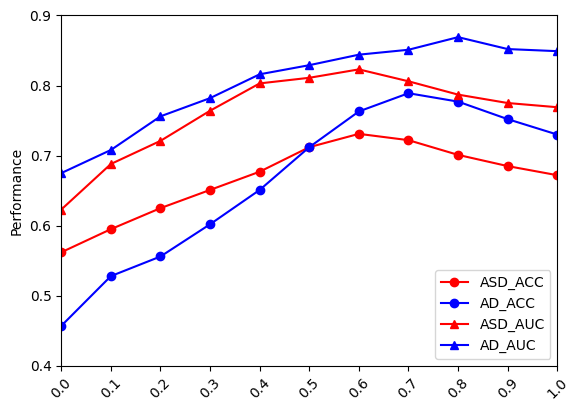

This figure's Python source:
import matplotlib.pyplot as plt
from pylab import *                                 #支持中文
mpl.rcParams['font.sans-serif'] = ['SimHei']
x = [i/10 for i in range(0,11)]
names = [i/10 for i in range(0,11)]

ASD_ACC = [0.562,
0.595,
0.625,
0.651,
0.677,
0.712,
0.731,
0.722,
0.701,
0.685,
0.672,
]
AD_ACC=[0.457,
0.528,
0.556,
0.602,
0.651,
0.712,
0.763,
0.789,
0.777,
0.752,
0.73,
]
ASD_AUC = [0.623,
0.688,
0.721,
0.764,
0.803,
0.811,
0.823,
0.806,
0.787,
0.775,
0.769,

]
AD_AUC=[0.675,
0.708,
0.756,
0.782,
0.816,
0.829,
0.844,
0.851,
0.869,
0.852,
0.849,
]
#plt.plot(x, y, 'ro-')
#plt.plot(x, y1, 'bo-')
#pl.xlim(-1, 11)  # 限定横轴的范围
#pl.ylim(-1, 110)  # 限定纵轴的范围
plt.ylim(0.4, 0.9)
plt.plot(x, ASD_ACC, marker='o', mec='r', color= 'r',label='ASD_ACC')
plt.plot(x, AD_ACC, marker='o', mec='b',color= 'b',label='AD_ACC')
plt.plot(x, ASD_AUC, marker='^', mec='r', color= 'r',label='ASD_AUC')
plt.plot(x, AD_AUC, marker='^', mec='b', color= 'b',label='AD_AUC')
plt.legend()  # 让图例生效
plt.xticks(x, names, rotation=45)
plt.margins(0)
plt.subplots_adjust(bottom=0.15)
# plt.xlabel('Various of Thresholds') #X轴标签
plt.ylabel("Performance") #Y轴标签
# plt.title("ACC and AUC on Different Threshold") #标题
plt.savefig('flow_threshold.pdf')
plt.show()